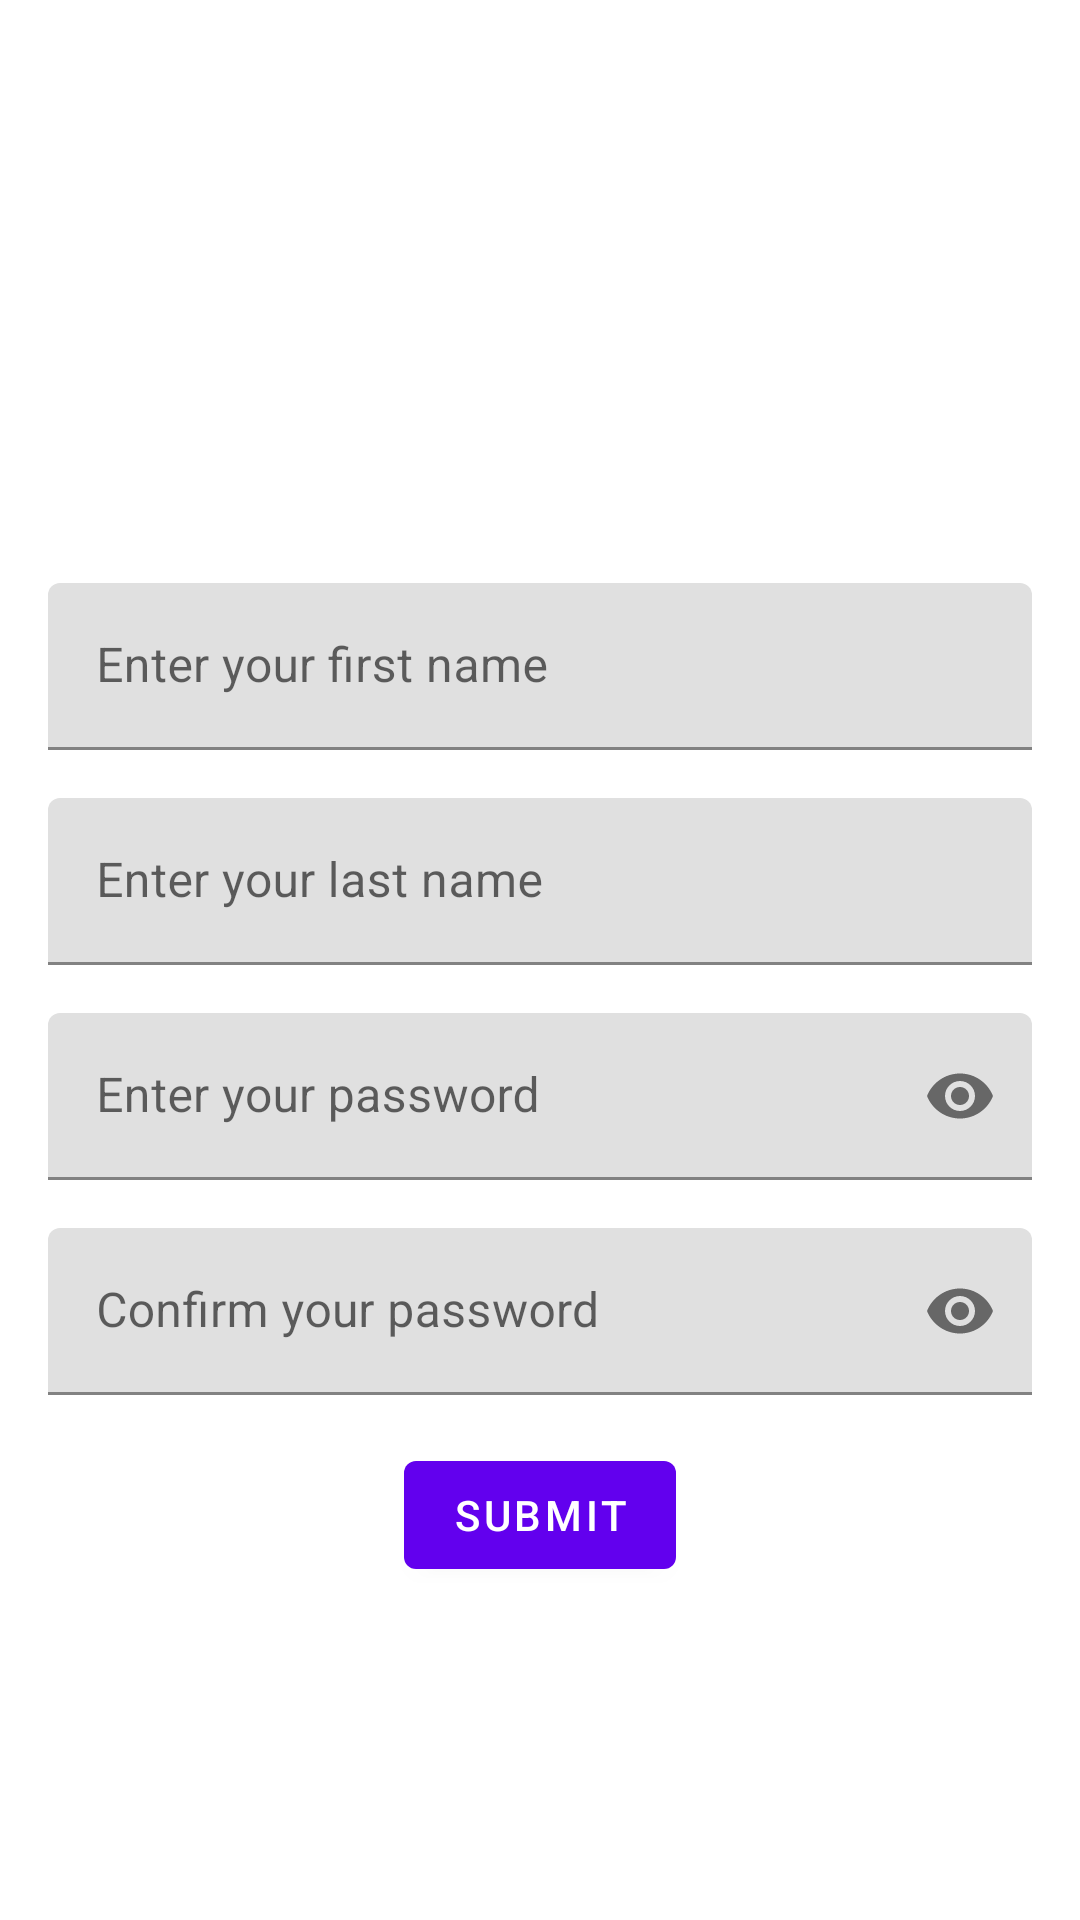

Reconstruct the res/layout file that produces this screen, plus the resources it refers to.
<!-- AndroidManifest.xml: application theme AppTheme -->
<!-- res/layout/fragment_user_details_input_screen.xml -->
<?xml version="1.0" encoding="utf-8"?>

<layout xmlns:android="http://schemas.android.com/apk/res/android"
    xmlns:app="http://schemas.android.com/apk/res-auto"
    xmlns:tools="http://schemas.android.com/tools">

    <data>

        <variable
            name="viewModel"
            type="io.github.chhabra_dhiraj.poempre.viewmodels.AuthenticationViewModel" />

    </data>

    <ScrollView
        android:layout_width="match_parent"
        android:layout_height="match_parent">

        <androidx.constraintlayout.widget.ConstraintLayout
            android:layout_width="match_parent"
            android:layout_height="wrap_content"
            tools:context=".ui.main.authentication.PasswordInputScreenFragment">

            <com.google.android.material.textfield.TextInputLayout
                android:id="@+id/til_first_name_user_details_input_screen_fragment"
                android:layout_width="match_parent"
                android:layout_height="wrap_content"
                android:layout_marginStart="16dp"
                android:layout_marginTop="16dp"
                android:layout_marginEnd="16dp"
                android:layout_marginBottom="16dp"
                android:hint="@string/hint_et_first_name_user_details_input_screen_fragment"
                app:layout_constraintBottom_toBottomOf="parent"
                app:layout_constraintEnd_toEndOf="parent"
                app:layout_constraintStart_toStartOf="parent"
                app:layout_constraintTop_toTopOf="parent"
                app:layout_constraintVertical_bias="0.39">

                <com.google.android.material.textfield.TextInputEditText
                    android:id="@+id/tiet_first_name_user_details_input_screen_fragment"
                    android:layout_width="match_parent"
                    android:layout_height="wrap_content" />

            </com.google.android.material.textfield.TextInputLayout>

            <com.google.android.material.textfield.TextInputLayout
                android:id="@+id/til_last_name_user_details_input_screen_fragment"
                android:layout_width="match_parent"
                android:layout_height="wrap_content"
                android:layout_marginStart="16dp"
                android:layout_marginTop="16dp"
                android:layout_marginEnd="16dp"
                android:hint="@string/hint_et_last_name_user_details_input_screen_fragment"
                app:layout_constraintEnd_toEndOf="@+id/til_first_name_user_details_input_screen_fragment"
                app:layout_constraintStart_toStartOf="@+id/til_first_name_user_details_input_screen_fragment"
                app:layout_constraintTop_toBottomOf="@+id/til_first_name_user_details_input_screen_fragment">

                <com.google.android.material.textfield.TextInputEditText
                    android:id="@+id/tiet_last_name_user_details_input_screen_fragment"
                    android:layout_width="match_parent"
                    android:layout_height="wrap_content" />

            </com.google.android.material.textfield.TextInputLayout>

            <com.google.android.material.textfield.TextInputLayout
                android:id="@+id/til_password_user_details_input_screen_fragment"
                android:layout_width="match_parent"
                android:layout_height="wrap_content"
                android:layout_marginStart="16dp"
                android:layout_marginTop="16dp"
                android:layout_marginEnd="16dp"
                android:hint="@string/hint_et_password_user_details_input_screen_fragment"
                app:layout_constraintEnd_toEndOf="@+id/til_last_name_user_details_input_screen_fragment"
                app:layout_constraintStart_toStartOf="@+id/til_last_name_user_details_input_screen_fragment"
                app:layout_constraintTop_toBottomOf="@+id/til_last_name_user_details_input_screen_fragment"
                app:passwordToggleEnabled="true">

                <com.google.android.material.textfield.TextInputEditText
                    android:id="@+id/tiet_password_user_details_input_screen_fragment"
                    android:layout_width="match_parent"
                    android:layout_height="wrap_content"
                    android:inputType="textPassword" />

            </com.google.android.material.textfield.TextInputLayout>

            <com.google.android.material.textfield.TextInputLayout
                android:id="@+id/til_confirm_password_user_details_input_screen_fragment"
                android:layout_width="match_parent"
                android:layout_height="wrap_content"
                android:layout_marginStart="16dp"
                android:layout_marginTop="16dp"
                android:layout_marginEnd="16dp"
                android:layout_marginBottom="16dp"
                android:hint="@string/hint_et_confirm_password_user_details_input_screen_fragment"
                app:layout_constraintBottom_toBottomOf="parent"
                app:layout_constraintEnd_toEndOf="@+id/til_password_user_details_input_screen_fragment"
                app:layout_constraintStart_toStartOf="@+id/til_password_user_details_input_screen_fragment"
                app:layout_constraintTop_toBottomOf="@+id/til_password_user_details_input_screen_fragment"
                app:layout_constraintVertical_bias="0.0"
                app:passwordToggleEnabled="true">

                <com.google.android.material.textfield.TextInputEditText
                    android:id="@+id/tiet_confirm_password_user_details_input_screen_fragment"
                    android:layout_width="match_parent"
                    android:layout_height="wrap_content"
                    android:inputType="textPassword" />

            </com.google.android.material.textfield.TextInputLayout>

            <com.google.android.material.button.MaterialButton
                android:id="@+id/btn_submit_user_details_input_screen_fragment"
                android:layout_width="wrap_content"
                android:layout_height="wrap_content"
                android:layout_marginTop="16dp"
                android:layout_marginBottom="16dp"
                android:text="@string/text_btn_submit_user_details_input_screen_fragment"
                app:layout_constraintBottom_toBottomOf="parent"
                app:layout_constraintEnd_toEndOf="@+id/til_confirm_password_user_details_input_screen_fragment"
                app:layout_constraintStart_toStartOf="@+id/til_confirm_password_user_details_input_screen_fragment"
                app:layout_constraintTop_toBottomOf="@+id/til_confirm_password_user_details_input_screen_fragment"
                app:layout_constraintVertical_bias="0.0" />

        </androidx.constraintlayout.widget.ConstraintLayout>

    </ScrollView>

</layout>
<!-- resources referenced by this layout -->
<resources>
  <string name="hint_et_confirm_password_user_details_input_screen_fragment">Confirm your password</string>
  <string name="hint_et_first_name_user_details_input_screen_fragment">Enter your first name</string>
  <string name="hint_et_last_name_user_details_input_screen_fragment">Enter your last name</string>
  <string name="hint_et_password_user_details_input_screen_fragment">Enter your password</string>
  <string name="text_btn_submit_user_details_input_screen_fragment">Submit</string>
  
      // HomeScreenFragment
      // ***
      // Strings
  
      // ViewPoemScreenFragment
      // ***
      // Strings
  
  
      // Bottom Navigation Main Content
      // ***
      // Strings
  <style name="AppTheme" parent="Theme.MaterialComponents.Light.NoActionBar">
          
          <item name="colorPrimary">@color/colorPrimary</item>
          <item name="colorPrimaryDark">@color/colorPrimaryDark</item>
          <item name="colorAccent">@color/colorAccent</item>
      </style>
  
      // For launch/splash screen of the app
  <color name="colorPrimary">#6200EE</color>
  <color name="colorPrimaryDark">#6200EE</color>
  <color name="colorAccent">#6200EE</color>
</resources>
